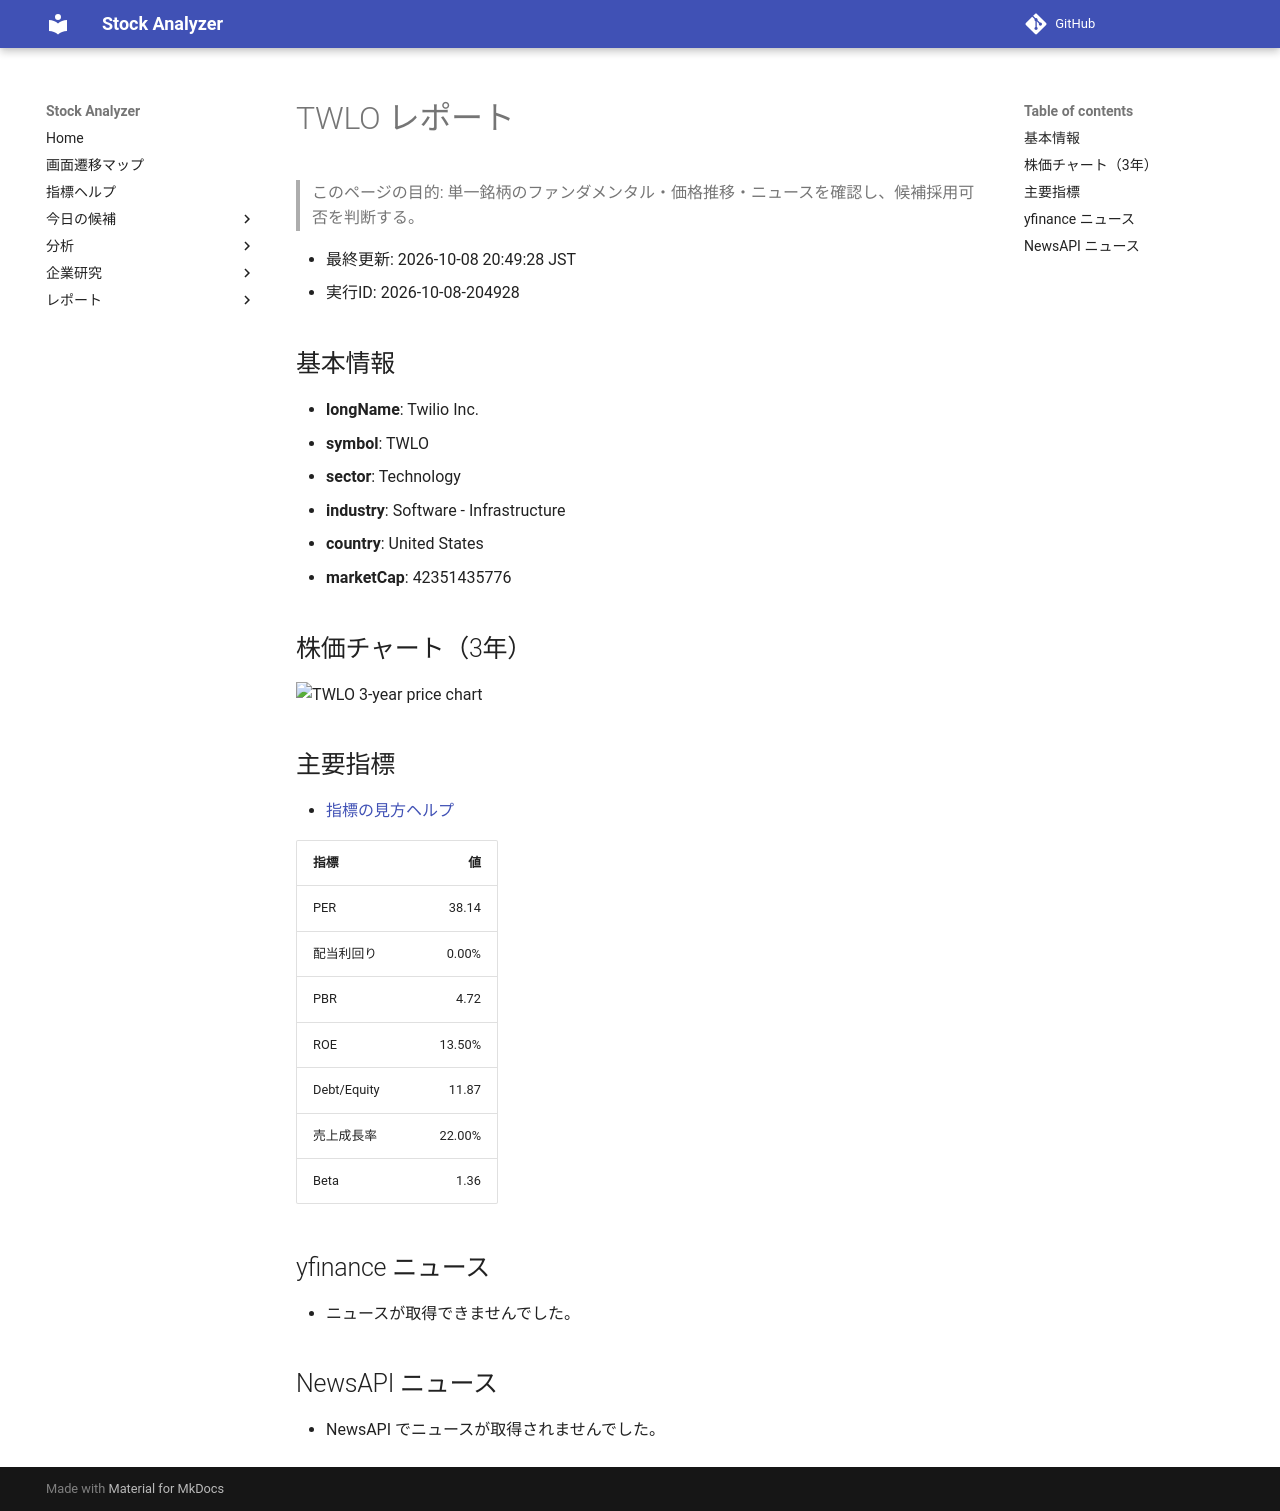

repository: Yumi-note/Making-APP · page: reports/2026-10-08/204928/TWLO/index.html · generator: mkdocs

# TWLO レポート

> このページの目的: 単一銘柄のファンダメンタル・価格推移・ニュースを確認し、候補採用可否を判断する。

- 最終更新: 2026-10-08 20:49:28 JST
- 実行ID: 2026-10-08-204928

## 基本情報

- **longName**: Twilio Inc.
- **symbol**: TWLO
- **sector**: Technology
- **industry**: Software - Infrastructure
- **country**: United States
- **marketCap**: 42351435776

## 株価チャート（3年）

![TWLO 3-year price chart](TWLO_3y.png)

## 主要指標

- [指標の見方ヘルプ](../../../../indicators.md)

| 指標 | 値 |
|---|---:|
| PER | 38.14 |
| 配当利回り | 0.00% |
| PBR | 4.72 |
| ROE | 13.50% |
| Debt/Equity | 11.87 |
| 売上成長率 | 22.00% |
| Beta | 1.36 |

## yfinance ニュース

- ニュースが取得できませんでした。

## NewsAPI ニュース

- NewsAPI でニュースが取得されませんでした。
